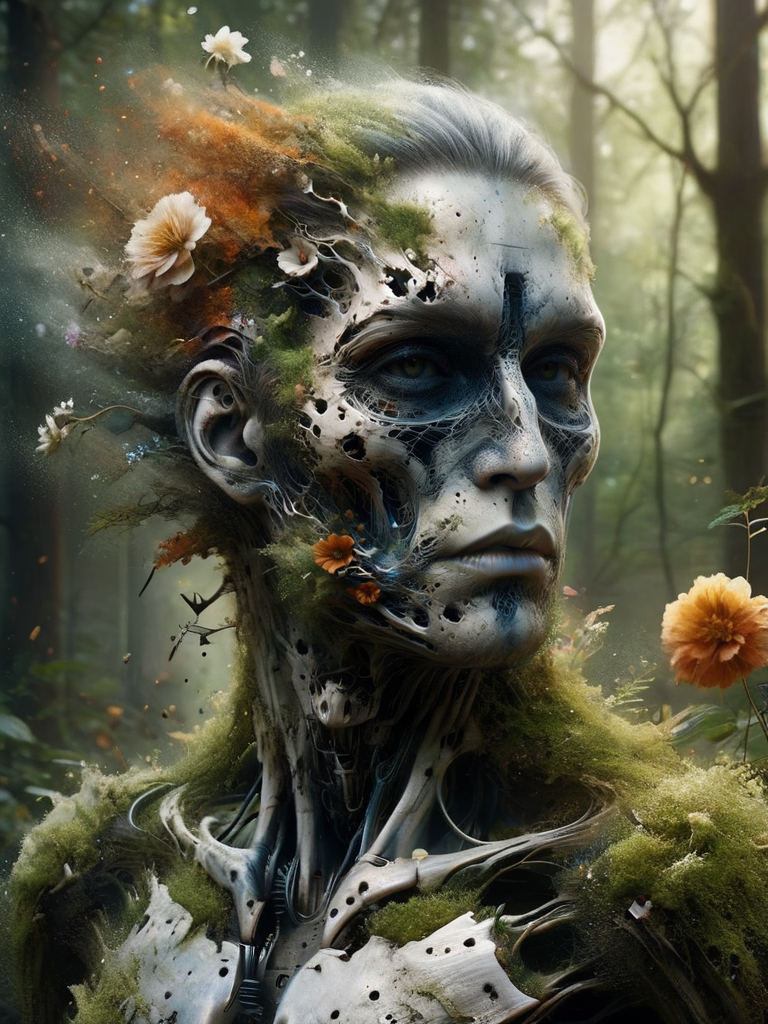
Generation parameters embedded in this image by AUTOMATIC1111 Stable Diffusion web UI or a fork of it (Forge, ...) (PNG 'parameters' text chunk):
film filter, Hyper-realistic, halfbody shot of a android, lost in forest, scifi , old prosthetics ,  covered in lush, wild flowers and nature, cracked face, illuminated, rusted old metal, realistic, elegance,  sophisticated, moss, (photorealistic:1.5), iron face rust, detailed, realistic, hyper realistic, highly detailed, depth of field, 32k, aura of power,  renaissance painting,  slice of life,  fine art painting, lush, classical realism, poster, Figurative, oil, unilalianism, Historical mystery <lora:ral-dissolve:1> ral-dissolve
Steps: 20, Sampler: DPM++ 2M SDE Karras, CFG scale: 7, Seed: 2612694862, Size: 768x1024, Model hash: 2d44ce378d, Model: realisticStockPhoto_v10, ADetailer model: face_yolov8n.pt, ADetailer confidence: 0.3, ADetailer dilate erode: 4, ADetailer mask blur: 4, ADetailer denoising strength: 0.4, ADetailer inpaint only masked: True, ADetailer inpaint padding: 32, ADetailer version: 23.11.1, Lora hashes: "ral-dissolve: f2854b318c81", Pad conds: True, Version: 1.6.0, Hashes: {"model": "2d44ce378d"}